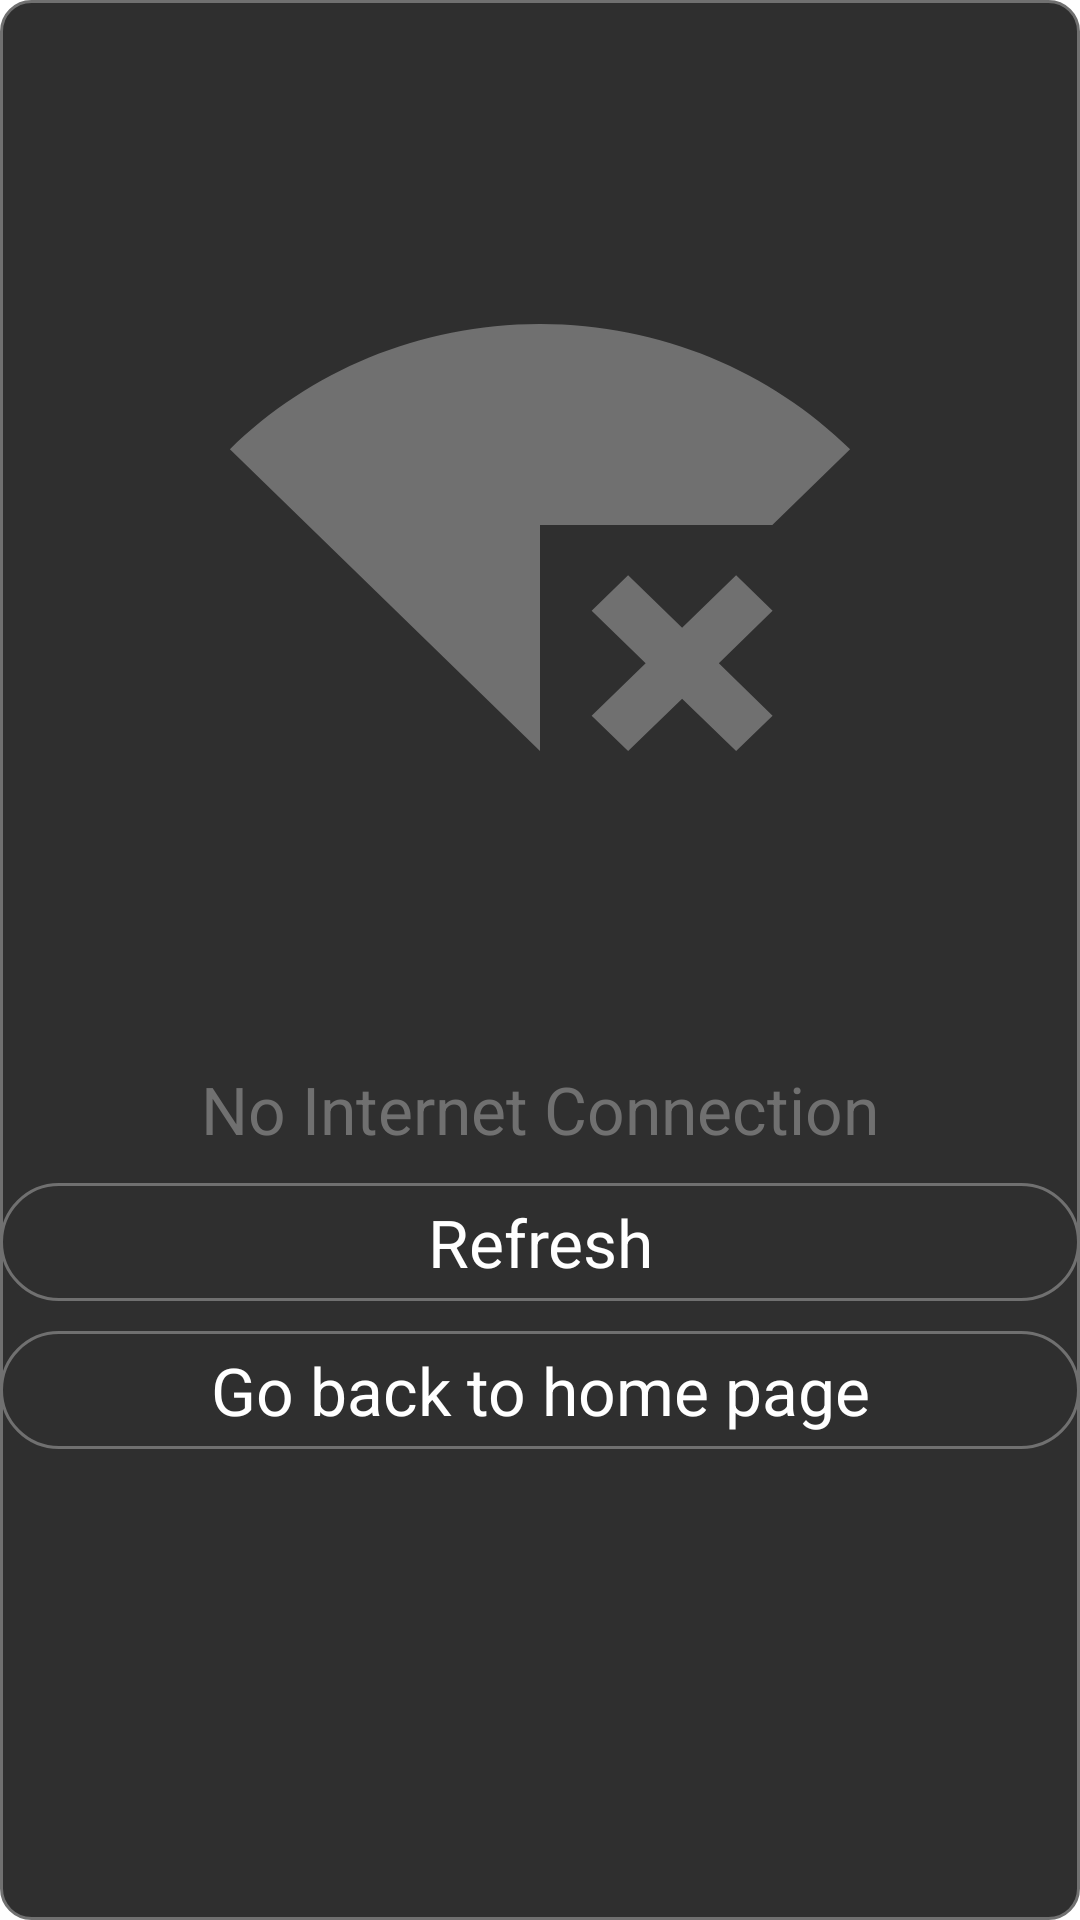

Android layout source for this screen:
<!-- AndroidManifest.xml: application theme Theme.MyApplication -->
<!-- res/layout/activity_internetinterrupted.xml -->
<?xml version="1.0" encoding="utf-8"?>
<androidx.constraintlayout.widget.ConstraintLayout xmlns:android="http://schemas.android.com/apk/res/android"
    xmlns:app="http://schemas.android.com/apk/res-auto"
    xmlns:tools="http://schemas.android.com/tools"
    android:layout_width="match_parent"
    android:layout_height="match_parent"
    tools:context=".MainActivity"
    android:background="@drawable/background_item">

    <androidx.recyclerview.widget.RecyclerView
        android:layout_width="match_parent"
        android:layout_height="match_parent"
        app:layout_constraintTop_toBottomOf="@id/titleview_name"
        app:layout_constraintBottom_toBottomOf="parent"
        app:layout_constraintStart_toStartOf="parent"
        app:layout_constraintEnd_toEndOf="parent"
        android:id="@+id/recycler_view" />

    <ImageView
        android:layout_width="match_parent"
        android:layout_height="wrap_content"
        android:background="@drawable/ic_noconnection_foreground"
        android:paddingTop="20dp"
        android:paddingBottom="20dp"
        app:layout_constraintTop_toTopOf="parent"
        android:id="@+id/image_background"/>

    <TextView
        android:id="@+id/titleview_name"
        android:layout_width="match_parent"
        android:layout_height="wrap_content"
        android:paddingTop="5dp"
        android:gravity="center_horizontal"
        android:text="No Internet Connection"
        android:textColor="@color/lightGrey"
        android:textSize="22dp"
        app:layout_constraintTop_toBottomOf="@id/image_background" />

    <TextView
        android:layout_width="match_parent"
        android:layout_height="wrap_content"
        android:textColor="@color/white"
        android:textSize="22dp"
        android:paddingTop="5dp"
        android:paddingBottom="5dp"
        android:layout_marginTop="10dp"
        android:gravity="center"
        android:text="Refresh"
        android:drawablePadding="10dp"
        android:background="@drawable/roundbutton_item"
        app:layout_constraintTop_toBottomOf="@id/titleview_name"
        android:id="@+id/refreshview_name" />

    <TextView
        android:layout_width="match_parent"
        android:layout_height="wrap_content"
        android:textColor="@color/white"
        android:textSize="22dp"
        android:paddingTop="5dp"
        android:paddingBottom="5dp"
        android:layout_marginTop="10dp"
        android:gravity="center"
        android:text="Go back to home page"
        android:drawablePadding="10dp"
        android:background="@drawable/roundbutton_item"
        app:layout_constraintTop_toBottomOf="@id/refreshview_name"
        android:id="@+id/gobackhomeview_name" />

</androidx.constraintlayout.widget.ConstraintLayout>
<!-- resources referenced by this layout -->
<resources>
  <color name="lightGrey">#FF707070</color>
  <color name="white">#FFFFFFFF</color>
  <!-- drawable background_item (drawable) -->
  <?xml version="1.0" encoding="utf-8"?>
  <shape xmlns:android="http://schemas.android.com/apk/res/android"
      android:shape="rectangle" >
      <solid
          android:color="@color/darkGrey" >
      </solid>
      <stroke
          android:width="1dp"
          android:color="@color/lightGrey" >
      </stroke>
      <corners
          android:radius="10dp"   >
      </corners>
  
  </shape>
  <!-- drawable ic_noconnection_foreground (drawable) -->
  <vector xmlns:android="http://schemas.android.com/apk/res/android"
      android:width="350dp"
      android:height="350dp"
      android:viewportWidth="108"
      android:viewportHeight="108"
      android:tint="@color/lightGrey">
    <group android:scaleX="2.5839"
        android:scaleY="2.5839"
        android:translateX="22.9932"
        android:translateY="22.9932">
      <path
          android:fillColor="@android:color/white"
          android:pathData="M24,8.98C20.93,5.9 16.69,4 12,4C7.31,4 3.07,5.9 0,8.98L12,21v-9h8.99L24,8.98zM19.59,14l-2.09,2.09L15.41,14L14,15.41l2.09,2.09L14,19.59L15.41,21l2.09,-2.08L19.59,21L21,19.59l-2.08,-2.09L21,15.41L19.59,14z"/>
    </group>
  </vector>
  <!-- drawable roundbutton_item (drawable) -->
  <?xml version="1.0" encoding="utf-8"?>
  <shape xmlns:android="http://schemas.android.com/apk/res/android"
      android:shape="rectangle">
      <solid
          android:color="@color/darkGrey">
      </solid>
      <stroke
          android:width="1dp"
          android:color="@color/lightGrey" >
      </stroke>
      <corners
          android:radius="20dp"   >
      </corners>
  
  </shape>
  <style name="Theme.MyApplication" parent="Theme.MaterialComponents.DayNight.DarkActionBar">
          
          <item name="colorPrimary">@color/darkGrey</item>
          <item name="colorPrimaryVariant">@color/lightGrey</item>
          <item name="colorOnPrimary">@color/white</item>
          
          <item name="colorSecondary">@color/teal_200</item>
          <item name="colorSecondaryVariant">@color/teal_700</item>
          <item name="colorOnSecondary">@color/black</item>
          
          <item name="android:statusBarColor" tools:targetApi="l">?attr/colorPrimaryVariant</item>
          
      </style>
  <color name="darkGrey">#FF2F2F2F</color>
  <color name="teal_200">#FF03DAC5</color>
  <color name="teal_700">#FF018786</color>
  <color name="black">#FF000000</color>
</resources>
